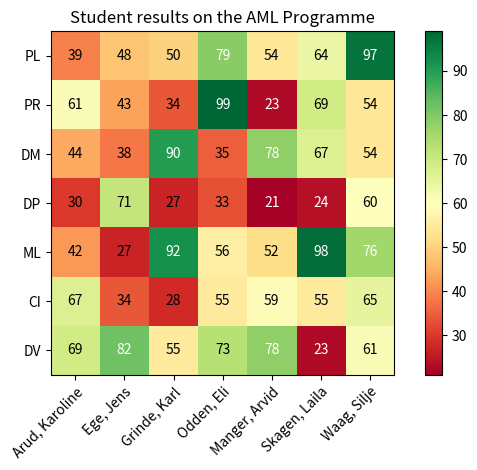

Reproduce this figure in Python.
import numpy as np
import matplotlib.pyplot as plt

courses = ["PL", "PR", "DM", "DP", "ML", "CI", "DV"]
students = ["Arud, Karoline", "Ege, Jens", "Grinde, Karl", "Odden, Eli", "Manger, Arvid", "Skagen, Laila", "Waag, Silje"]

student_results = np.array([[39, 48, 50, 79, 54, 64, 97],
                            [61, 43, 34, 99, 23, 69, 54],
                            [44, 38, 90, 35, 78, 67, 54],
                            [30, 71, 27, 33, 21, 24, 60],
                            [42, 27, 92, 56, 52, 98, 76],
                            [67, 34, 28, 55, 59, 55, 65],
                            [69, 82, 55, 73, 78, 23, 61]])

fig, ax = plt.subplots()
# Use the Axes object's imshow function to create a heatmap.
# The heatmap is created using the RdYlGn (RedYellowGreen) colormap.
im = ax.imshow(student_results, cmap="RdYlGn")
# Show all ticks and label them with the entries from the lists.
# For each axis, the number of ticks is equivalent to the number
# of elements in the list.
ax.set_xticks(np.arange(len(students)), labels=students)
ax.set_yticks(np.arange(len(courses)), labels=courses)
# Rotate the tick labels and modify their alignment.
plt.setp(ax.get_xticklabels(), rotation=45, ha="right",
         rotation_mode="anchor")
# Set the title of the Axes object.
ax.set_title("Student results on the AML Programme")
# Make the most use of the Figure area.
fig.tight_layout()


# Add a colorbar to the plot.
fig.colorbar(im)
# Iterage over the data dimensions and create text annotations.
for i in range(len(courses)):
    for j in range(len(students)):
        # For each data point, add an annotation consisting of the value.
        # The value is displayed horizontally and vertically centered.
        # Values that are low or high are displayed in white and others in black.
        # Changing text colours is not always necessary, but may improve
        # legibility if the text colour is lost against the background colour
        # of the plot.

        if student_results[i, j] < 25 or student_results[i,j] > 75:
            color = "white"
        else:
            color = "black"

        ax.text(j, i, student_results[i, j], ha="center", va="center", color=color)
# Display the plot.
plt.show()